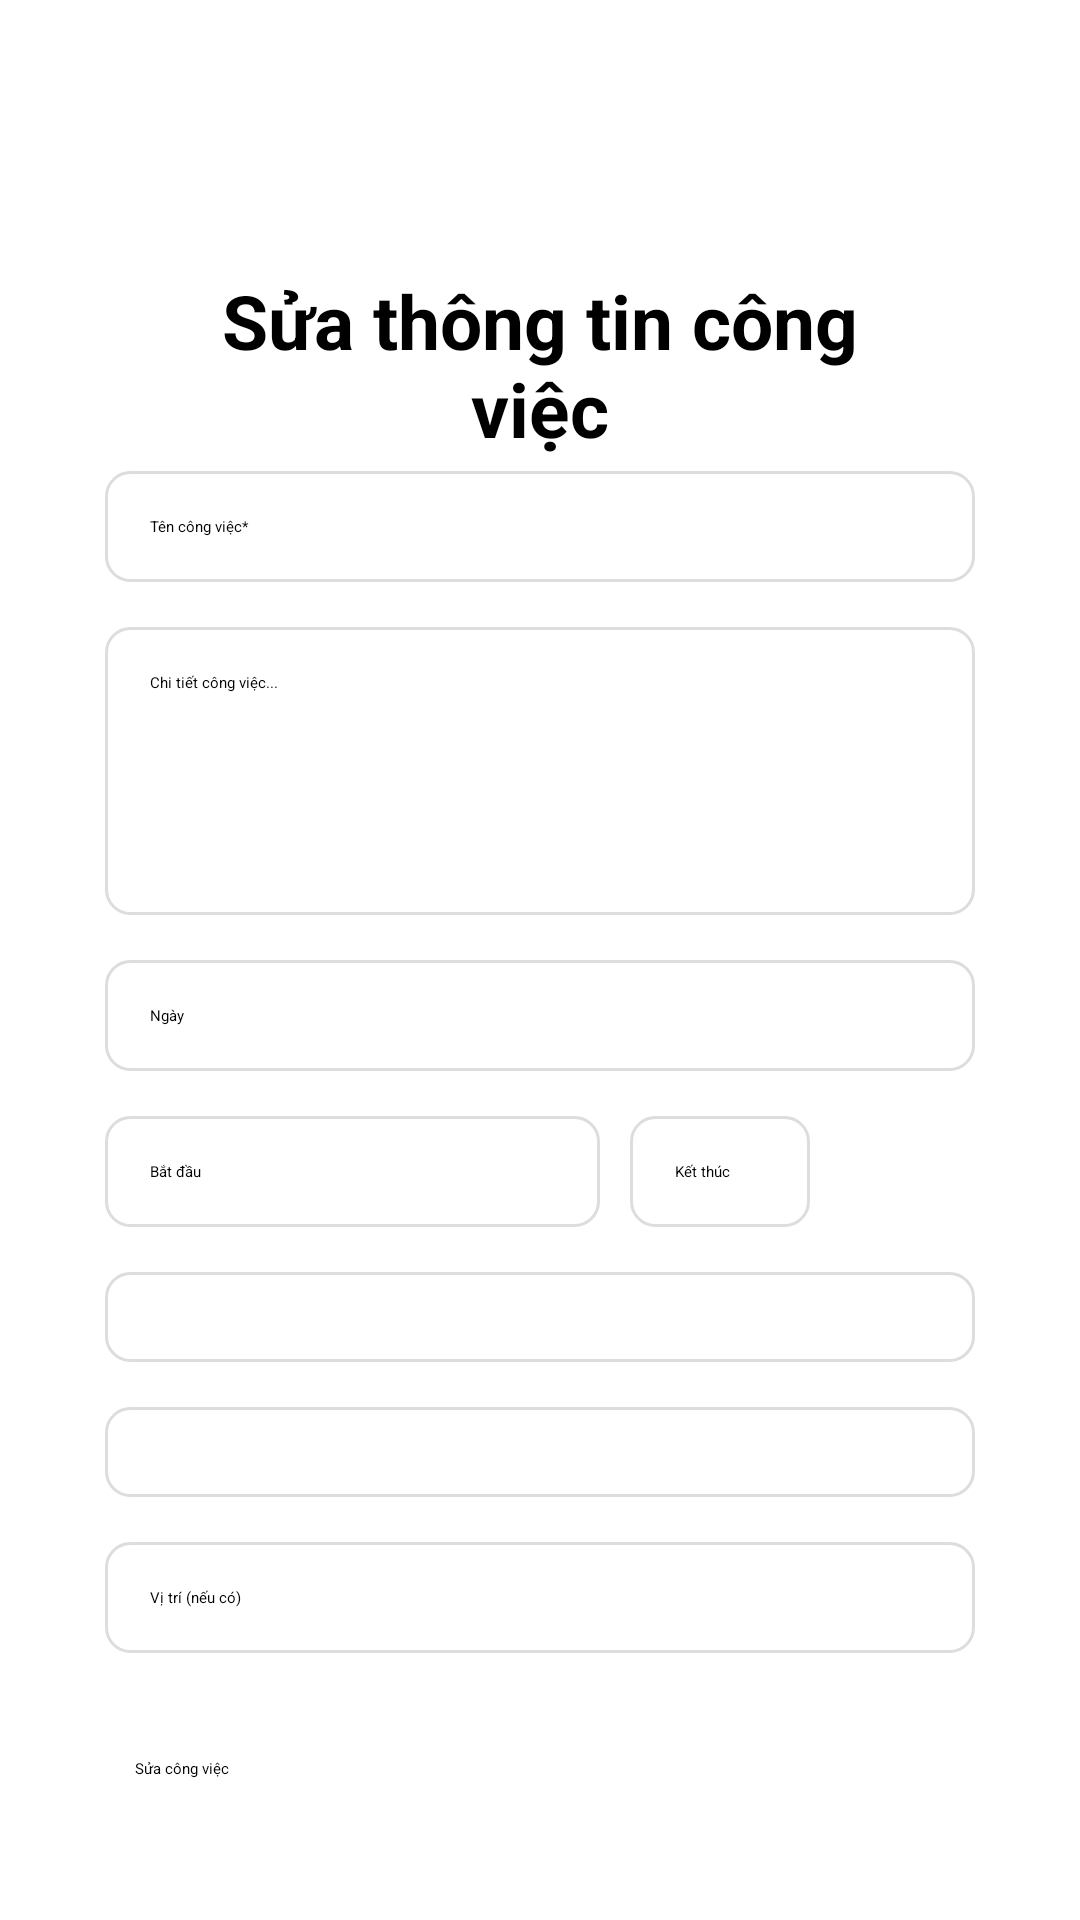

Here is an Android app screen rendered from its layout file. Give the layout XML and the strings, colors and styles it references.
<!-- AndroidManifest.xml: application theme Theme.Calendar -->
<!-- res/layout/activity_update_task.xml -->
<?xml version="1.0" encoding="utf-8"?>
<androidx.constraintlayout.widget.ConstraintLayout xmlns:android="http://schemas.android.com/apk/res/android"
    xmlns:app="http://schemas.android.com/apk/res-auto"
    xmlns:tools="http://schemas.android.com/tools"
    android:id="@+id/main"
    android:layout_width="match_parent"
    android:layout_height="match_parent"
    android:background="@android:color/white"
    tools:context=".activity.task.UpdateTaskActivity">

    <LinearLayout
        android:layout_width="match_parent"
        android:layout_height="wrap_content"
        android:layout_marginTop="90dp"
        android:layout_marginLeft="35dp"
        android:layout_marginRight="35dp"
        android:gravity="center"
        android:orientation="horizontal"
        app:layout_constraintStart_toStartOf="parent"
        app:layout_constraintTop_toTopOf="parent">

        <ImageButton
            android:id="@+id/img_buttonback"
            android:layout_width="24dp"
            android:layout_height="24dp"
            android:layout_gravity="center_vertical"
            android:layout_marginTop="2dp"
            android:background="@drawable/ic_back_24" />

        <TextView
            android:id="@+id/title"
            android:layout_width="match_parent"
            android:layout_height="wrap_content"
            android:layout_marginRight="24dp"
            android:textSize="25dp"
            android:textStyle="bold"
            android:gravity="center"
            android:text="Sửa thông tin công việc"/>

    </LinearLayout>

    <LinearLayout
        android:layout_width="match_parent"
        android:layout_height="wrap_content"
        android:layout_marginTop="122dp"
        android:orientation="vertical"
        android:padding="35dp"
        app:layout_constraintStart_toStartOf="parent"
        app:layout_constraintTop_toTopOf="parent">

        <EditText
            android:id="@+id/etTaskName"
            android:layout_width="match_parent"
            android:layout_height="wrap_content"
            android:background="@drawable/pattern_task_edittext"
            android:inputType="text"
            android:padding="15dp"
            android:hint="Tên công việc*"/>

        <EditText
            android:id="@+id/etTaskDescription"
            android:layout_width="match_parent"
            android:layout_height="96dp"
            android:layout_marginTop="15dp"
            android:gravity="start|top"
            android:padding="15dp"
            android:inputType="textMultiLine"
            android:background="@drawable/pattern_task_edittext"
            android:hint="Chi tiết công việc..."/>

        <FrameLayout
            android:layout_width="match_parent"
            android:layout_height="wrap_content"
            android:layout_marginTop="15dp">

            <EditText
                android:id="@+id/etDate"
                android:layout_width="match_parent"
                android:layout_height="wrap_content"
                android:padding="15dp"
                android:clickable="true"
                android:focusable="false"
                android:inputType="date"
                android:background="@drawable/pattern_task_edittext"
                android:hint="Ngày"/>

            <ImageView
                android:id="@+id/imageCalendar"
                android:layout_width="wrap_content"
                android:layout_height="wrap_content"
                android:layout_marginEnd="12dp"
                android:layout_gravity="end|center_vertical"
                app:srcCompat="@drawable/ic_task_calendar"/>

        </FrameLayout>

        <LinearLayout
            android:layout_width="wrap_content"
            android:layout_height="wrap_content"
            android:layout_marginTop="15dp"
            android:orientation="horizontal">

            <FrameLayout
                android:layout_width="match_parent"
                android:layout_height="wrap_content">

                <EditText
                    android:id="@+id/etStartTime"
                    android:layout_width="165dp"
                    android:layout_height="wrap_content"
                    android:layout_marginEnd="10dp"
                    android:padding="15dp"
                    android:inputType="time"
                    android:clickable="true"
                    android:focusable="false"
                    android:background="@drawable/pattern_task_edittext"
                    android:hint="Bắt đầu"/>

                <ImageView
                    android:id="@+id/imageStartTime"
                    android:layout_width="wrap_content"
                    android:layout_height="wrap_content"
                    android:layout_marginEnd="20dp"
                    android:layout_gravity="end|center_vertical"
                    app:srcCompat="@drawable/ic_task_clock" />

            </FrameLayout>

            <FrameLayout
                android:layout_width="match_parent"
                android:layout_height="wrap_content">

                <EditText
                    android:id="@+id/etEndTime"
                    android:layout_width="wrap_content"
                    android:layout_height="wrap_content"
                    android:padding="15dp"
                    android:ems="10"
                    android:inputType="time"
                    android:clickable="true"
                    android:focusable="false"
                    android:background="@drawable/pattern_task_edittext"
                    android:hint="Kết thúc"/>

                <ImageView
                    android:id="@+id/imageEndTime"
                    android:layout_width="wrap_content"
                    android:layout_height="wrap_content"
                    android:layout_marginEnd="12dp"
                    android:layout_gravity="end|center_vertical"
                    app:srcCompat="@drawable/ic_task_clock" />

            </FrameLayout>

        </LinearLayout>

        <FrameLayout
            android:layout_width="match_parent"
            android:layout_height="wrap_content"
            android:layout_marginTop="15dp">

            <Spinner
                android:id="@+id/spAlarmTime"
                android:layout_width="match_parent"
                android:layout_height="wrap_content"
                android:padding="15dp"
                android:paddingStart="7dp"
                android:background="@drawable/pattern_task_edittext"
                android:text="Thông báo trước 15 phút" />

            <ImageView
                android:id="@+id/imageAlarmTime"
                android:layout_width="wrap_content"
                android:layout_height="wrap_content"
                android:layout_marginEnd="12dp"
                android:layout_gravity="end|center_vertical"
                app:srcCompat="@drawable/ic_task_alarm" />

        </FrameLayout>

        <FrameLayout
            android:layout_width="match_parent"
            android:layout_height="wrap_content"
            android:layout_marginTop="15dp">

            <Spinner
                android:id="@+id/spColor"
                android:layout_width="match_parent"
                android:layout_height="wrap_content"
                android:padding="15dp"
                android:paddingStart="24dp"
                android:clickable="true"
                android:focusable="false"
                android:background="@drawable/pattern_task_edittext"
                android:text="Màu xanh" />

            <ImageView
                android:id="@+id/imageColor"
                android:layout_width="wrap_content"
                android:layout_height="wrap_content"
                android:layout_marginStart="15dp"
                android:layout_gravity="start|center_vertical" />

        </FrameLayout>

        <EditText
            android:id="@+id/etLocation"
            android:layout_width="match_parent"
            android:layout_height="wrap_content"
            android:layout_marginTop="15dp"
            android:padding="15dp"
            android:inputType="text"
            android:background="@drawable/pattern_task_edittext"
            android:hint="Vị trí (nếu có)"/>

        <LinearLayout
            android:layout_width="match_parent"
            android:layout_height="wrap_content"
            android:layout_marginTop="25dp"
            android:orientation="vertical">

            <Button
                android:id="@+id/btnUpdateTask"
                android:layout_width="match_parent"
                android:layout_height="wrap_content"
                android:padding="10dp"
                android:text="Sửa công việc" />

        </LinearLayout>

    </LinearLayout>

</androidx.constraintlayout.widget.ConstraintLayout>
<!-- resources referenced by this layout -->
<resources>
  <!-- drawable ic_task_alarm (drawable) -->
  <vector xmlns:android="http://schemas.android.com/apk/res/android" android:alpha="0.6" android:height="24dp" android:tint="#000000" android:viewportHeight="24" android:viewportWidth="24" android:width="24dp">
  
      <path android:fillColor="@android:color/white" android:pathData="M10.01,21.01c0,1.1 0.89,1.99 1.99,1.99s1.99,-0.89 1.99,-1.99h-3.98zM18.88,16.82L18.88,11c0,-3.25 -2.25,-5.97 -5.29,-6.69v-0.72C13.59,2.71 12.88,2 12,2s-1.59,0.71 -1.59,1.59v0.72C7.37,5.03 5.12,7.75 5.12,11v5.82L3,18.94L3,20h18v-1.06l-2.12,-2.12zM16,13.01h-3v3h-2v-3L8,13.01L8,11h3L11,8h2v3h3v2.01z"/>
  
  </vector>
  <!-- drawable ic_task_calendar (drawable) -->
  <vector xmlns:android="http://schemas.android.com/apk/res/android" android:alpha="0.6" android:height="24dp" android:tint="#000000" android:viewportHeight="24" android:viewportWidth="24" android:width="24dp">
  
      <path android:fillColor="@android:color/white" android:pathData="M20,3h-1L19,1h-2v2L7,3L7,1L5,1v2L4,3c-1.1,0 -2,0.9 -2,2v16c0,1.1 0.9,2 2,2h16c1.1,0 2,-0.9 2,-2L22,5c0,-1.1 -0.9,-2 -2,-2zM20,21L4,21L4,8h16v13z"/>
  
  </vector>
  <!-- drawable ic_task_clock (drawable) -->
  <vector xmlns:android="http://schemas.android.com/apk/res/android" android:alpha="0.6" android:height="24dp" android:tint="#000000" android:viewportHeight="24" android:viewportWidth="24" android:width="24dp">
  
      <path android:fillColor="@android:color/white" android:pathData="M22,5.72l-4.6,-3.86 -1.29,1.53 4.6,3.86L22,5.72zM7.88,3.39L6.6,1.86 2,5.71l1.29,1.53 4.59,-3.85zM12.5,8L11,8v6l4.75,2.85 0.75,-1.23 -4,-2.37L12.5,8zM12,4c-4.97,0 -9,4.03 -9,9s4.02,9 9,9c4.97,0 9,-4.03 9,-9s-4.03,-9 -9,-9zM12,20c-3.87,0 -7,-3.13 -7,-7s3.13,-7 7,-7 7,3.13 7,7 -3.13,7 -7,7z"/>
  
  </vector>
  <!-- drawable pattern_task_edittext (drawable) -->
  <?xml version="1.0" encoding="utf-8"?>
  
  <shape xmlns:android="http://schemas.android.com/apk/res/android">
      <solid android:color="#FFFFFF"/>
      <corners android:radius="8dp"/>
      <stroke
          android:width="1dp"
          android:color="#DDDDDD"/>
  </shape>
</resources>
